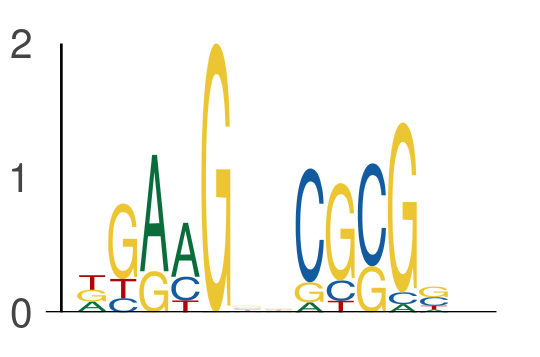

Source data for this figure (header and first rows):
seq_index, start_position, end_position, is_reversed_complement
1265, 58, 63, 0
1265, 65, 70, 0
4583, 53, 58, 0
4583, 60, 65, 0
7214, 64, 69, 0
7214, 71, 76, 0
365, 69, 74, 0
365, 76, 81, 0
3650, 10, 15, 0
3650, 17, 22, 0
6097, 19, 24, 0
6097, 26, 31, 0
615, 13, 18, 0
615, 20, 25, 0
5400, 18, 23, 0
5400, 25, 30, 0
1669, 69, 74, 0
1669, 76, 81, 0
2712, 60, 65, 0
2712, 67, 72, 0
1146, 15, 20, 0
1146, 22, 27, 0
3690, 30, 35, 0
3690, 37, 42, 0
411, 50, 55, 0
411, 57, 62, 0
875, 38, 43, 0
875, 45, 50, 0
6234, 47, 52, 0
6234, 54, 59, 0
2181, 12, 17, 0
2181, 19, 24, 0
2978, 60, 65, 0
2978, 67, 72, 0
7927, 68, 73, 0
7927, 75, 80, 0
1713, 71, 76, 0
1713, 78, 83, 0
7443, 21, 26, 0
7443, 28, 33, 0
4044, 19, 24, 0
4044, 26, 31, 0
3339, 13, 18, 0
3339, 20, 25, 0
3321, 57, 62, 0
3321, 64, 69, 0
6288, 56, 61, 0
6288, 63, 68, 0
5658, 25, 30, 0
5658, 32, 37, 0
4841, 69, 74, 0
4841, 76, 81, 0
3565, 51, 56, 0
3565, 58, 63, 0
4293, 43, 48, 0
4293, 50, 55, 0
6893, 42, 47, 0
6893, 49, 54, 0
4698, 72, 77, 0
4698, 79, 84, 0
... 774 more rows
